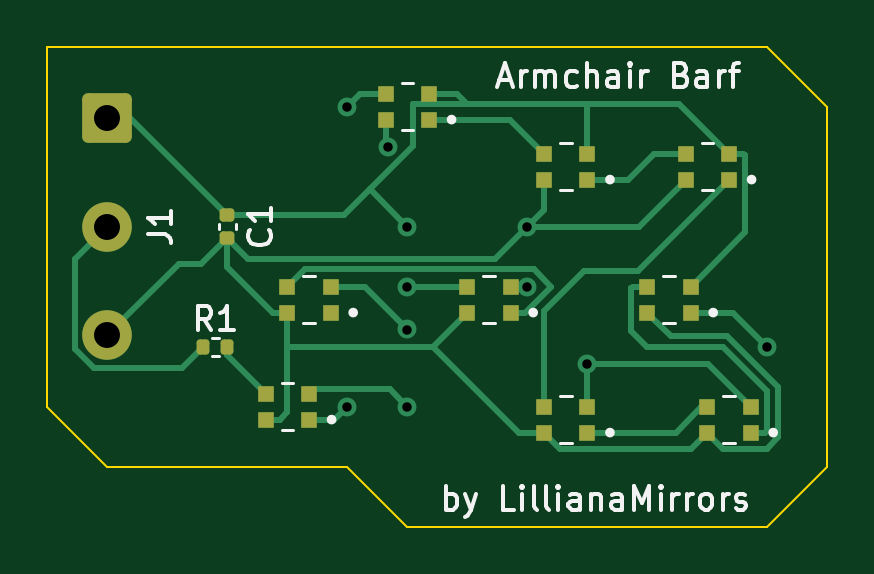
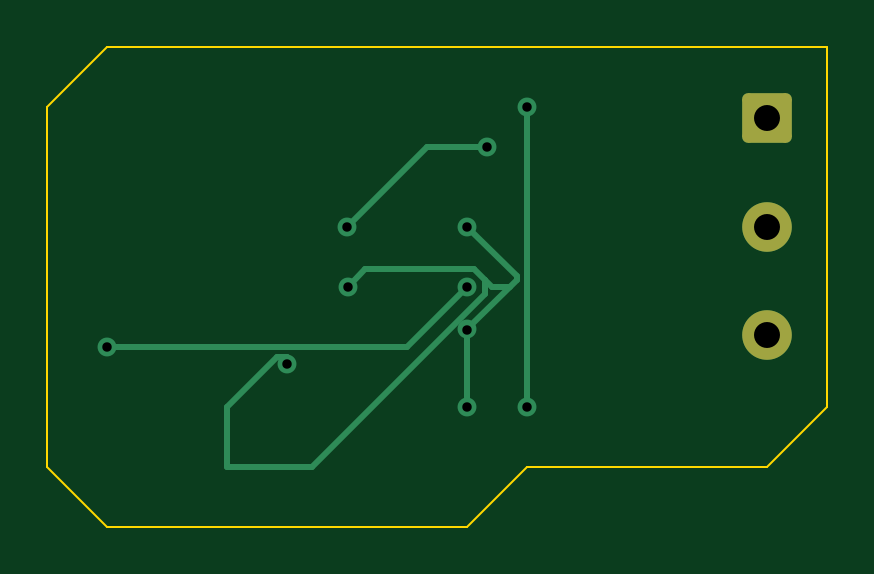
Circuit board: 11 layer files. Board 33.0 x 20.3 mm.
- bottom_copper: ArmchairBarf-B_Cu.gbr (3098 bytes)
- bottom_mask: ArmchairBarf-B_Mask.gbr (1231 bytes)
- paste: ArmchairBarf-B_Paste.gbr (455 bytes)
- bottom_silk: ArmchairBarf-B_Silkscreen.gbr (456 bytes)
- outline: ArmchairBarf-Edge_Cuts.gbr (1149 bytes)
- top_copper: ArmchairBarf-F_Cu.gbr (10349 bytes)
- top_mask: ArmchairBarf-F_Mask.gbr (2693 bytes)
- paste: ArmchairBarf-F_Paste.gbr (2462 bytes)
- top_silk: ArmchairBarf-F_Silkscreen.gbr (16846 bytes)
- drill: ArmchairBarf-NPTH.drl (268 bytes)
- drill: ArmchairBarf-PTH.drl (541 bytes)

=== bottom_copper: ArmchairBarf-B_Cu.gbr (3098 bytes, source withheld) ===
=== bottom_mask: ArmchairBarf-B_Mask.gbr (1231 bytes, source withheld) ===
=== paste: ArmchairBarf-B_Paste.gbr ===
%TF.GenerationSoftware,KiCad,Pcbnew,7.0.2*%
%TF.CreationDate,2023-06-01T20:05:06-06:00*%
%TF.ProjectId,ArmchairBarf,41726d63-6861-4697-9242-6172662e6b69,rev?*%
%TF.SameCoordinates,Original*%
%TF.FileFunction,Paste,Bot*%
%TF.FilePolarity,Positive*%
%FSLAX46Y46*%
G04 Gerber Fmt 4.6, Leading zero omitted, Abs format (unit mm)*
G04 Created by KiCad (PCBNEW 7.0.2) date 2023-06-01 20:05:06*
%MOMM*%
%LPD*%
G01*
G04 APERTURE LIST*
G04 APERTURE END LIST*
M02*

=== bottom_silk: ArmchairBarf-B_Silkscreen.gbr ===
%TF.GenerationSoftware,KiCad,Pcbnew,7.0.2*%
%TF.CreationDate,2023-06-01T20:05:06-06:00*%
%TF.ProjectId,ArmchairBarf,41726d63-6861-4697-9242-6172662e6b69,rev?*%
%TF.SameCoordinates,Original*%
%TF.FileFunction,Legend,Bot*%
%TF.FilePolarity,Positive*%
%FSLAX46Y46*%
G04 Gerber Fmt 4.6, Leading zero omitted, Abs format (unit mm)*
G04 Created by KiCad (PCBNEW 7.0.2) date 2023-06-01 20:05:06*
%MOMM*%
%LPD*%
G01*
G04 APERTURE LIST*
G04 APERTURE END LIST*
M02*

=== outline: ArmchairBarf-Edge_Cuts.gbr ===
%TF.GenerationSoftware,KiCad,Pcbnew,7.0.2*%
%TF.CreationDate,2023-06-01T20:05:06-06:00*%
%TF.ProjectId,ArmchairBarf,41726d63-6861-4697-9242-6172662e6b69,rev?*%
%TF.SameCoordinates,Original*%
%TF.FileFunction,Profile,NP*%
%FSLAX46Y46*%
G04 Gerber Fmt 4.6, Leading zero omitted, Abs format (unit mm)*
G04 Created by KiCad (PCBNEW 7.0.2) date 2023-06-01 20:05:06*
%MOMM*%
%LPD*%
G01*
G04 APERTURE LIST*
%TA.AperFunction,Profile*%
%ADD10C,0.100000*%
%TD*%
G04 APERTURE END LIST*
D10*
X167640000Y-106680000D02*
X165100000Y-104140000D01*
X154940000Y-86360000D02*
X152400000Y-86360000D01*
X185420000Y-88900000D02*
X182880000Y-86360000D01*
X154940000Y-104140000D02*
X160020000Y-104140000D01*
X152400000Y-101600000D02*
X154940000Y-104140000D01*
X182880000Y-86360000D02*
X180340000Y-86360000D01*
X167640000Y-106680000D02*
X182880000Y-106680000D01*
X160020000Y-104140000D02*
X165100000Y-104140000D01*
X152400000Y-99060000D02*
X152400000Y-101600000D01*
X152400000Y-86360000D02*
X152400000Y-99060000D01*
X180340000Y-86360000D02*
X154940000Y-86360000D01*
X185420000Y-104140000D02*
X185420000Y-88900000D01*
X182880000Y-106680000D02*
X185420000Y-104140000D01*
M02*

=== top_copper: ArmchairBarf-F_Cu.gbr (10349 bytes, source omitted) ===
=== top_mask: ArmchairBarf-F_Mask.gbr (2693 bytes, source withheld) ===
=== paste: ArmchairBarf-F_Paste.gbr (2462 bytes, source withheld) ===
=== top_silk: ArmchairBarf-F_Silkscreen.gbr (16846 bytes, source omitted) ===
=== drill: ArmchairBarf-NPTH.drl ===
M48
; DRILL file {KiCad 7.0.2} date Thu Jun  1 20:05:17 2023
; FORMAT={-:-/ absolute / inch / decimal}
; #@! TF.CreationDate,2023-06-01T20:05:17-06:00
; #@! TF.GenerationSoftware,Kicad,Pcbnew,7.0.2
; #@! TF.FileFunction,NonPlated,1,2,NPTH
FMAT,2
INCH
%
G90
G05
T0
M30

=== drill: ArmchairBarf-PTH.drl ===
M48
; DRILL file {KiCad 7.0.2} date Thu Jun  1 20:05:17 2023
; FORMAT={-:-/ absolute / inch / decimal}
; #@! TF.CreationDate,2023-06-01T20:05:17-06:00
; #@! TF.GenerationSoftware,Kicad,Pcbnew,7.0.2
; #@! TF.FileFunction,Plated,1,2,PTH
FMAT,2
INCH
; #@! TA.AperFunction,Plated,PTH,ViaDrill
T1C0.0157
; #@! TA.AperFunction,Plated,PTH,ComponentDrill
T2C0.0433
%
G90
G05
T1
X6.5Y-3.5
X6.5Y-4.0
X6.5673Y-3.5673
X6.6Y-3.7
X6.6Y-3.8
X6.6Y-3.8715
X6.6Y-4.0
X6.7986Y-3.8
X6.8Y-3.7
X6.9Y-3.9285
X7.2Y-3.9
T2
X6.1Y-3.5189
X6.1Y-3.7
X6.1Y-3.8811
T0
M30

